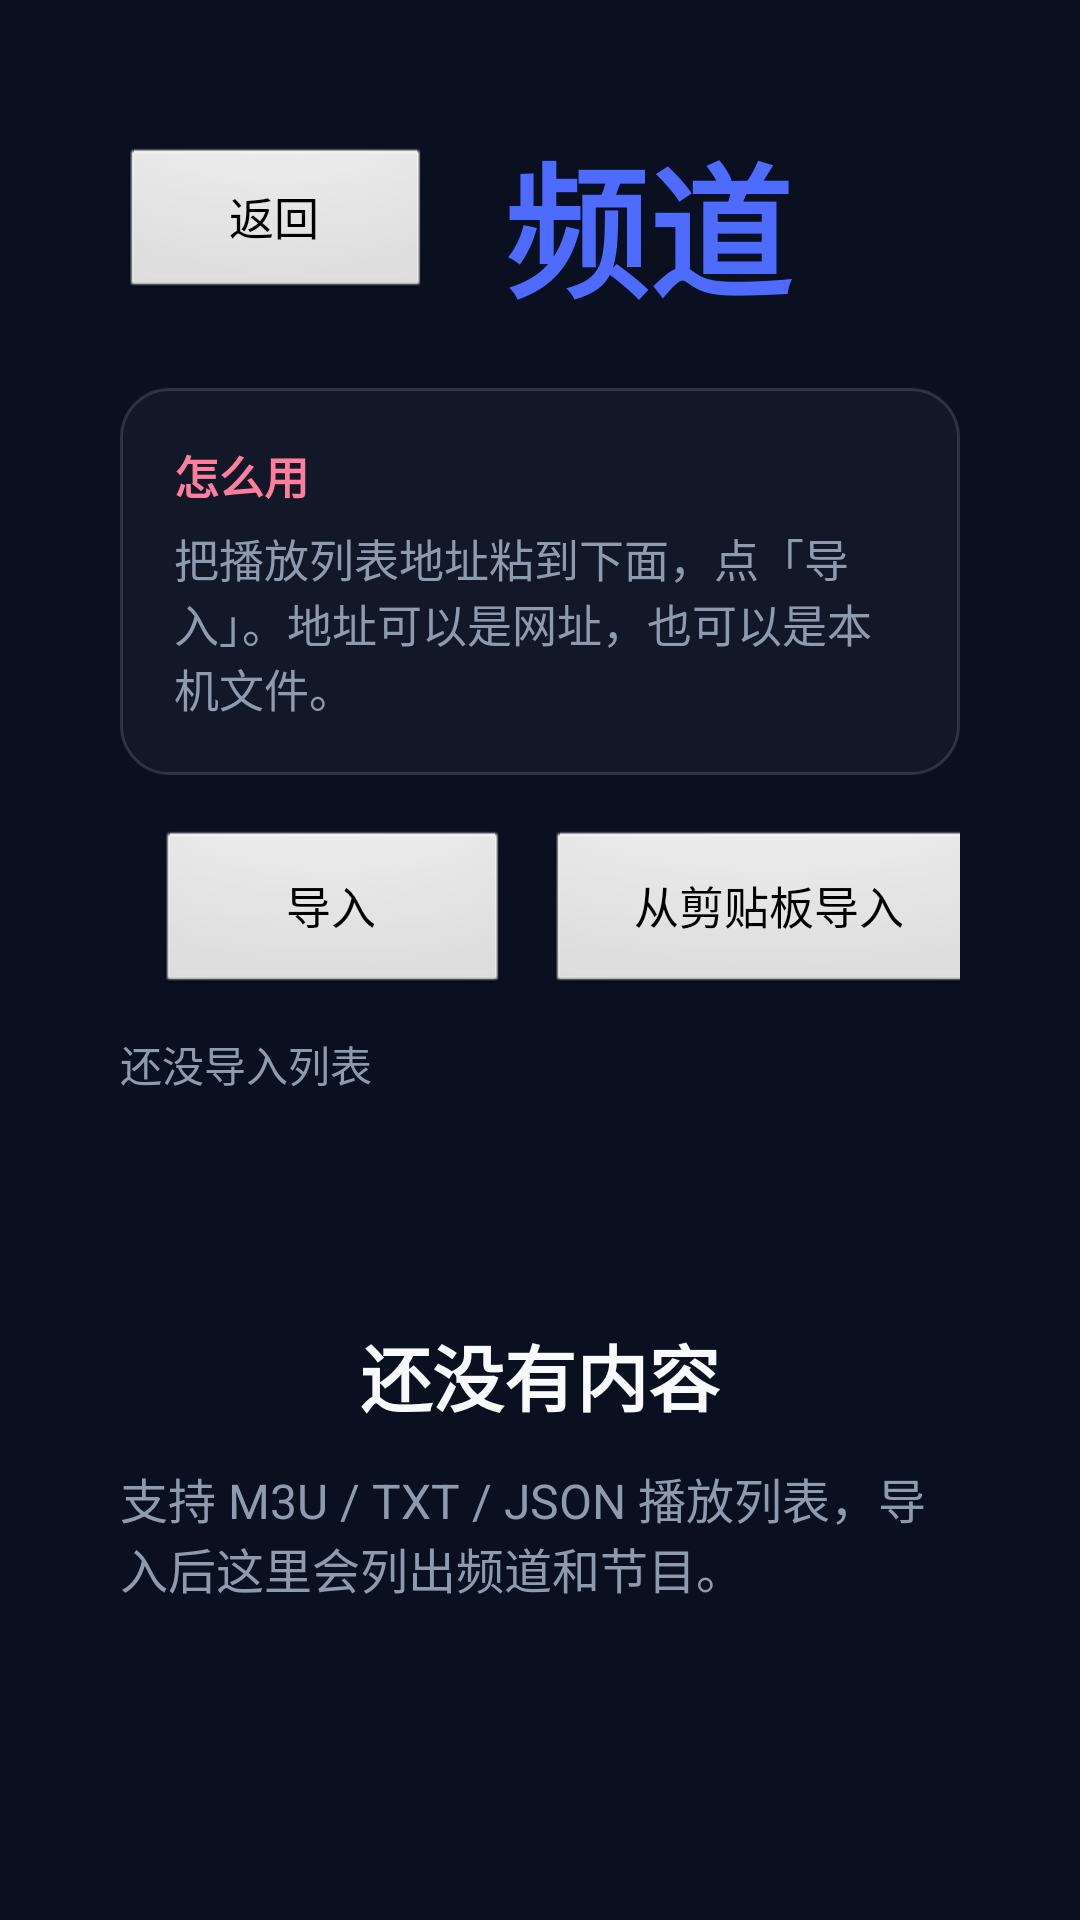

Android layout source for this screen:
<!-- AndroidManifest.xml: application theme AppTheme -->
<!-- res/layout/activity_playlist.xml -->
<?xml version="1.0" encoding="utf-8"?>
<LinearLayout xmlns:android="http://schemas.android.com/apk/res/android"
    android:id="@+id/rootShell"
    android:layout_width="match_parent"
    android:layout_height="match_parent"
    android:orientation="vertical"
    android:padding="40dp">

    
    <LinearLayout
        android:layout_width="match_parent"
        android:layout_height="wrap_content"
        android:orientation="horizontal"
        android:gravity="center_vertical">

        <Button
            android:id="@+id/btnBack"
            android:layout_width="wrap_content"
            android:layout_height="52dp"
            android:minWidth="104dp"
            android:text="@string/transfer_back"
            android:textSize="15sp" />

        <TextView
            android:id="@+id/tvShellTitle"
            android:layout_width="wrap_content"
            android:layout_height="wrap_content"
            android:layout_marginLeft="24dp"
            android:textSize="48sp"
            android:textStyle="bold"
            android:includeFontPadding="false"
            android:textColor="#4D6BFE"
            android:text="@string/live_title" />
    </LinearLayout>

    
    <LinearLayout
        android:layout_width="match_parent"
        android:layout_height="wrap_content"
        android:layout_marginTop="20dp"
        android:orientation="vertical"
        android:background="@drawable/bg_card"
        android:padding="18dp">

        <TextView
            android:layout_width="wrap_content"
            android:layout_height="wrap_content"
            android:text="@string/shell_hint_title"
            android:textColor="#FF7E9D"
            android:textSize="15sp"
            android:textStyle="bold" />

        <TextView
            android:layout_width="match_parent"
            android:layout_height="wrap_content"
            android:layout_marginTop="6dp"
            android:text="@string/shell_hint_body"
            android:textColor="#8E9BAE"
            android:textSize="15sp" />
    </LinearLayout>

    
    <LinearLayout
        android:layout_width="match_parent"
        android:layout_height="wrap_content"
        android:layout_marginTop="18dp"
        android:orientation="horizontal"
        android:gravity="center_vertical">

        <EditText
            android:id="@+id/etSource"
            android:layout_width="0dp"
            android:layout_height="56dp"
            android:layout_weight="1"
            android:background="@drawable/bg_card"
            android:paddingLeft="18dp"
            android:paddingRight="18dp"
            android:hint="@string/shell_src_hint"
            android:textColorHint="#5A6478"
            android:textColor="#F8FAFC"
            android:inputType="textUri"
            android:singleLine="true"
            android:textSize="15sp" />

        <Button
            android:id="@+id/btnLoad"
            android:layout_width="wrap_content"
            android:layout_height="56dp"
            android:layout_marginLeft="12dp"
            android:minWidth="118dp"
            android:text="@string/shell_load"
            android:textSize="15sp" />

        <Button
            android:id="@+id/btnPaste"
            android:layout_width="wrap_content"
            android:layout_height="56dp"
            android:layout_marginLeft="12dp"
            android:minWidth="150dp"
            android:text="@string/shell_import_clip"
            android:textSize="15sp" />

        <Button
            android:id="@+id/btnTransfer"
            android:layout_width="wrap_content"
            android:layout_height="56dp"
            android:layout_marginLeft="12dp"
            android:minWidth="150dp"
            android:text="@string/shell_import_transfer"
            android:textSize="15sp" />
    </LinearLayout>

    <TextView
        android:id="@+id/tvStatus"
        android:layout_width="match_parent"
        android:layout_height="wrap_content"
        android:layout_marginTop="12dp"
        android:textColor="#8E9BAE"
        android:textSize="14sp"
        android:text="@string/shell_empty" />

    <FrameLayout
        android:layout_width="match_parent"
        android:layout_height="0dp"
        android:layout_weight="1"
        android:layout_marginTop="10dp">

        <ListView
            android:id="@+id/lvItems"
            android:layout_width="match_parent"
            android:layout_height="match_parent"
            android:divider="#14FFFFFF"
            android:dividerHeight="1dp"
            android:listSelector="@android:color/transparent"
            android:scrollbars="none" />

        
        <LinearLayout
            android:id="@+id/boxEmpty"
            android:layout_width="match_parent"
            android:layout_height="match_parent"
            android:orientation="vertical"
            android:gravity="center">

            <TextView
                android:layout_width="wrap_content"
                android:layout_height="wrap_content"
                android:text="@string/shell_empty_title"
                android:textColor="#F8FAFC"
                android:textSize="24sp"
                android:textStyle="bold" />

            <TextView
                android:layout_width="wrap_content"
                android:layout_height="wrap_content"
                android:layout_marginTop="12dp"
                android:text="@string/shell_empty_body"
                android:textColor="#8E9BAE"
                android:textSize="16sp" />
        </LinearLayout>
    </FrameLayout>
</LinearLayout>
<!-- resources referenced by this layout -->
<resources>
  <!-- drawable bg_card (drawable) -->
  <?xml version="1.0" encoding="utf-8"?>
  <shape xmlns:android="http://schemas.android.com/apk/res/android" android:shape="rectangle">
      <solid android:color="#B3161C2C" />
      <corners android:radius="16dp" />
      <stroke android:width="1dp" android:color="#22FFFFFF" />
  </shape>
  <string name="live_title">频道</string>
  <string name="shell_empty">还没导入列表</string>
  <string name="shell_empty_body">支持 M3U / TXT / JSON 播放列表，导入后这里会列出频道和节目。</string>
  <string name="shell_empty_title">还没有内容</string>
  <string name="shell_hint_body">把播放列表地址粘到下面，点「导入」。地址可以是网址，也可以是本机文件。</string>
  <string name="shell_hint_title">怎么用</string>
  <string name="shell_import_clip">从剪贴板导入</string>
  <string name="shell_load">导入</string>
  <string name="shell_src_hint">在这里粘贴你自己导入的列表地址</string>
  <string name="transfer_back">返回</string>
  <style name="AppTheme" parent="@android:style/Theme.NoTitleBar.Fullscreen">
          <item name="android:windowBackground">#0B1020</item>
          <item name="android:windowFullscreen">true</item>
          <item name="android:windowNoTitle">true</item>
      </style>
</resources>
